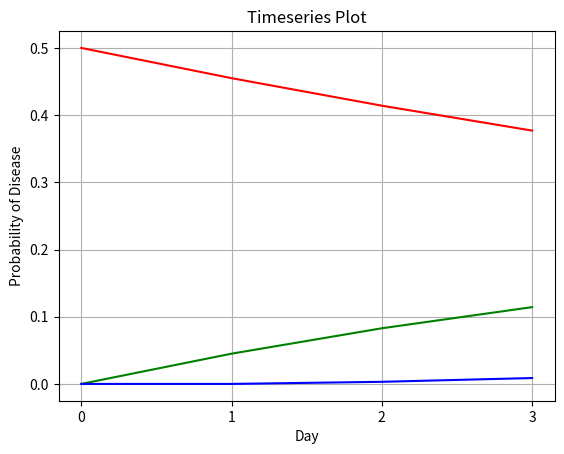

The matplotlib source for this figure: (Note: this script raises an exception after producing the figure.)
#!/usr/bin/env python3

# Imports
from os import stat_result
import numpy as np
import matplotlib.pyplot as plt
from numpy.core.numeric import array_equal
from numpy.core.shape_base import atleast_1d

# Cloud Generated Information
# Matrix A:
# copyable: {{0.91, 0, 0.06}, {0.09, 0.93, 0}, {0, 0.07, 0.94}}
#
# formatted:
# |  0.91  0.00  0.06  |
# |  0.09  0.93  0.00  |
# |  0.00  0.07  0.94  |
#
# n = 21

# 1.
A = np.array([[0.91, 0, 0.06], [0.09, 0.93, 0], [0, 0.07, 0.94]])

# Compute power trick dot products
x2 = A @ A
x4 = x2 @ x2
x8 = x4 @ x4
x16 = x8 @ x8
x32 = x16 @ x16
x64 = x32 @ x32
x_diff = sum(sum(abs(x2 - A)))
x2_diff = sum(sum(abs(x4-x2)))
x4_diff = sum(sum(abs(x8-x4)))
x8_diff = sum(sum(abs(x16-x8)))
x16_diff = sum(sum(abs(x32-x16)))
x32_diff = sum(sum(abs(x64-x32)))
# print("x2 = {}\nx4 = {}\nx8 = {}\nx16 = {}\nx32 = {}\nx64 = {}".
#   format(x2, x4, x8, x16, x32, x64))
# print("x_diff = {}\nx2_diff = {}\nx4_diff = {}\nx8_diff = {}\nx16_diff = {}\nx32_diff = {}".
#   format(x_diff, x2_diff, x4_diff, x8_diff, x16_diff, x32_diff))
# Output:
# x2 = [[0.8281 0.0042 0.111 ]
#  [0.1656 0.8649 0.0054]
#  [0.0063 0.1309 0.8836]]
# x4 = [[0.68714443 0.0216405  0.19002138]
#  [0.28039482 0.74945439 0.0278235 ]
#  [0.03246075 0.22890511 0.78215512]]
# x8 = [[0.48440359 0.07458558 0.27980044]
#  [0.40371804 0.57411871 0.09589575]
#  [0.11187837 0.35129571 0.62430381]]
# x16 = [[0.296062   0.1772432  0.31736926]
#  [0.43807321 0.3934116  0.22788411]
#  [0.26586479 0.4293452  0.45474663]]
# x32 = [[0.24967552 0.25846547 0.27867449]
#  [0.36262627 0.33025913 0.33231275]
#  [0.38769821 0.41127539 0.38901276]]
# x64 = [[0.26410584 0.26450504 0.2638775 ]
#  [0.3391366  0.33946952 0.34007791]
#  [0.39675757 0.39602543 0.39604459]]
#
# To calculate the closeness of these matrices, I computed the sum of their
# absolute elementwise-difference. The output shows that initially, the matrices
# increase, but thafter x16 the elements begin to become much closer, with the
# element-wise total difference between x64 and x32 only being 0.107.
# Output:
# x_diff = 0.40679999999999994
# x2_diff = 0.7156921200000002
# x4_diff = 1.0718556680104574
# x8_diff = 1.0772117528973573
# x16_diff = 0.6149686760406601
# x32_diff = 0.10707324031657456

# 2.
# n = 21
x21 = x16 @ x4 @ A
# print("x21 = {}".format(x21))
# Output:
# x21 = [[0.25879821 0.21871728 0.30666258]
#  [0.41312588 0.35060396 0.28120793]
#  [0.32807591 0.43067877 0.41212949]]

# 3.
p0 = np.array([0.5, 0, 0])

# 3. a)
p1 = A @ p0
p2 = x2 @ p0
p3 = x2 @ A @ p0
# print("p1 = {}\np2 = {}\np3 = {}".format(p1, p2, p3))
# Output:
# p1 = [0.455 0.045 0.   ]
# p2 = [0.41405 0.0828  0.00315]
# p3 = [0.3769745 0.1142685 0.008757 ]
time_axis = np.linspace(0, 3, 4)

artemis = np.array([p0[0], p1[0], p2[0], p3[0]])
luna = np.array([p0[1], p1[1], p2[1], p3[1]])
selene = np.array([p0[2], p1[2], p2[2], p3[2]])
plt.title("Timeseries Plot")
plt.grid()
plt.xticks([0, 1, 2, 3])
plt.xlabel("Day")
plt.ylabel("Probability of Disease")
plt.plot(time_axis, artemis, color='r')
plt.plot(time_axis, luna, color='g')
plt.plot(time_axis, selene, color='b')
plt.savefig("images/timeseries.png")

# 3. b)
# day n = 21
p21 = x21 @ p0
# print("p21 = {}".format(p21))
# Output:
# p21 = [0.1293991  0.20656294 0.16403796]

# 3. c)
eigvals, eigvecs = np.linalg.eig(A)
# print("eigenvalues: \n{}".format(eigvals))
# print("largest eigenvalue: {}".format(max(eigvals)))
# Output:
# [0.89+0.06164414j, 0.89-0.06164414j, 1. 0.j]

# print("eigenvectors: \n{}".format(eigvecs))
# Output:
# [-0.28426762+0.43808583j, -0.28426762-0.43808583j, 0.4516129 +0.j],
#       [ 0.63960215+0.j, 0.63960215-0.j, 0.58064516+0.j],
#       [-0.35533453-0.43808583j, -0.35533453+0.43808583j, 0.67741935+0.j]

# The third column is the dominant eigenvector because its eigenvalue is 1.
dom = np.real(eigvecs[:,2])
# print(dom)
# Dominant eigenvector [0.4516129  0.58064516 0.67741935]
dom_probability = dom / sum(dom)
# print(dom_probability)
# Dominant eigenvector as probability vec [0.26415094 0.33962264 0.39622642]

# 3. d)
# Looking at A, B, and C we can observe that C yields the true steady state
# while part A displays the initial values and trends, and B shows the state at
# 21 days. They are similar in the way that part A shows a trend towards C, and
# part B shows a much closer approach to C. This shows that as more days pass, the
# probability vector is stabilizing and approaching the steady state given by C. They are
# different in that A begins at the initial state which is far from the states given by B or
# C. None of these are truly equal because they all yield different values, although trending
# similarly. 

# 3. e)
# print("eigenvectors: \n{}".format(eigvecs))
# Output:
# [0.23615094 0.23615094 0.23615094]
# [0.33962264 0.33962264 0.33962264] 
# [0.39622642 0.39622642 0.39622642]

# 3. f)
# print(x64)
#  [0.26410584 0.26450504 0.2638775 ]
#  [0.3391366  0.33946952 0.34007791]
#  [0.39675757 0.39602543 0.39604459]
# These matrices are quite similar at this point, given we have gone through 64
# applications of the transition matrix. It is clear that the elements of the x64
# matrix are approaching those of the matrix composed of the dominant eigenvector,
# the steady state. They are different in that the values are not yet equal and they
# still differ by a notable amount, up to ~0.3

# 4.
# My long term prediction is that the values yielded by the applications of the
# transition matrix will converge to the values in the matrix from part 3e).
# Since the columns of the matrix from 3e) are given by the dominant eigenvector
# whose eigenvalue is 1, this is the steady state, and repeated applcations of
# the matrix A to the probability vector yielded by x64 dot v will continue to
# approach, but never exactly reach the steady state.